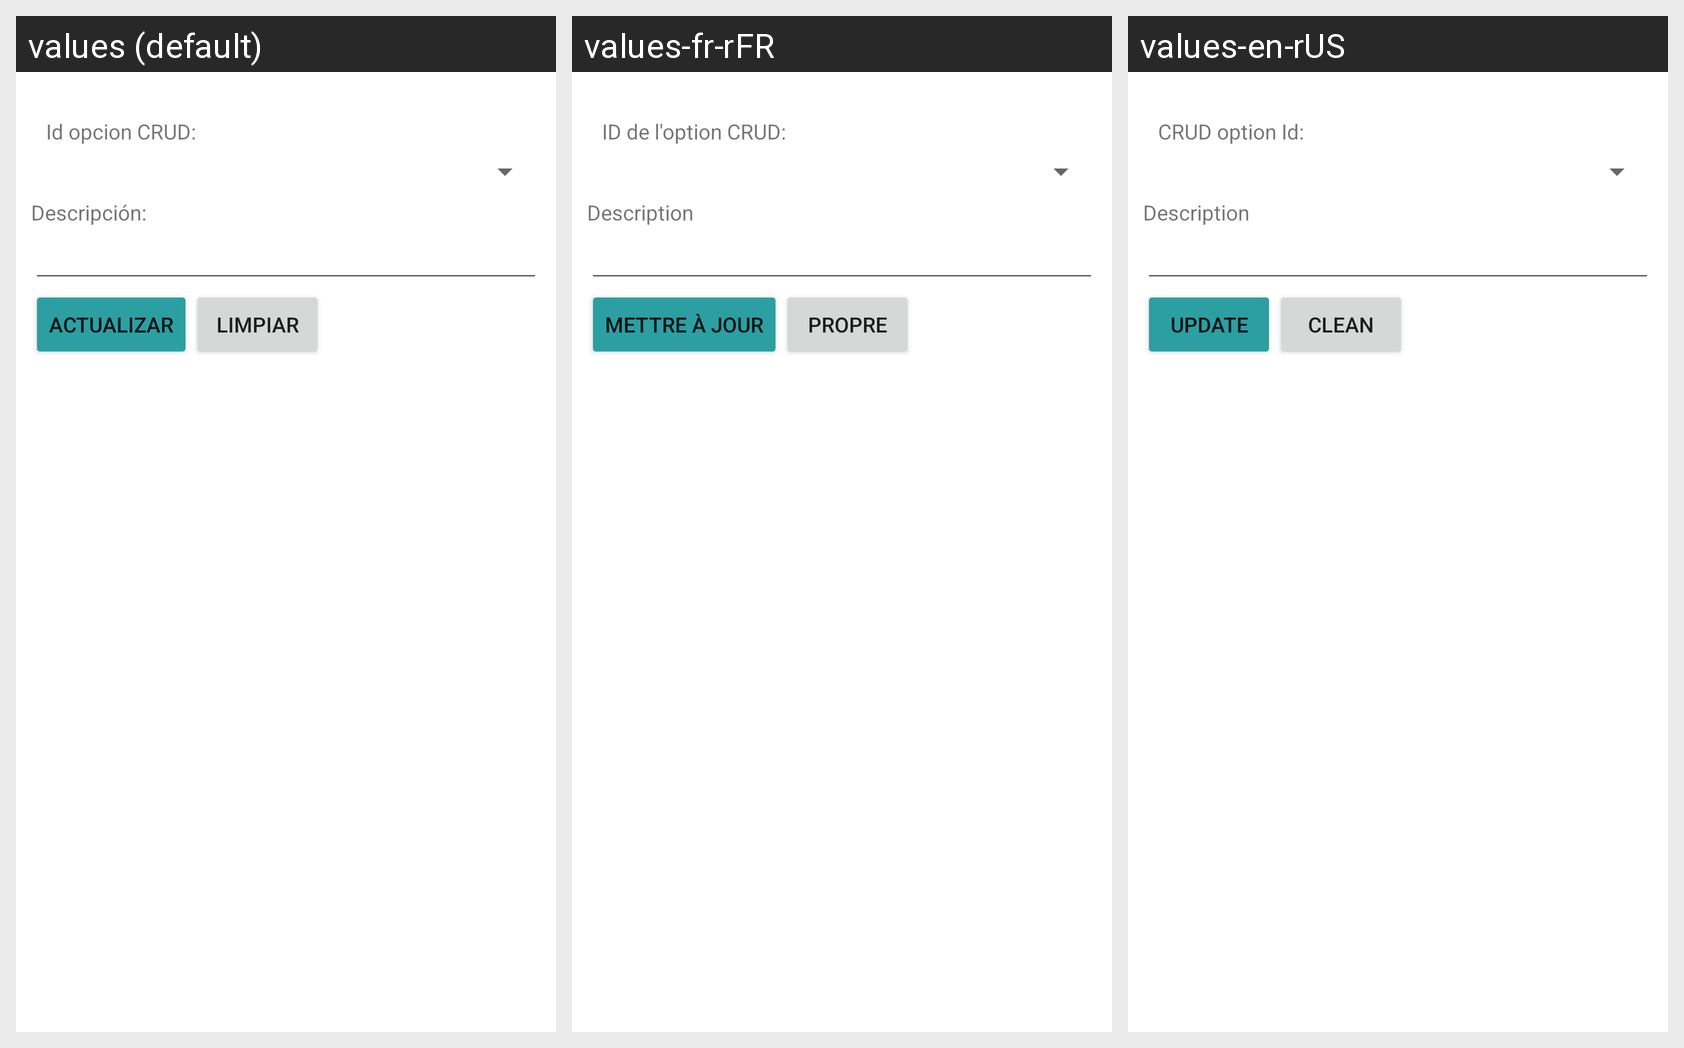

Translations of the strings shown on this Android screen, per locale in the grid:
Android screen res/layout/activity_opcion_crud_actualizar.xml rendered under 3 locales, left to right: values (default), values-fr-rFR, values-en-rUS. Device: Nexus 5 (rendered at 1080×1920; each locale shown at half size, 540×960, under a caption strip naming it); theme Theme.G10Proyecto01.
Strings drawn on this screen, with the default value and each locale's value (text and hints the layout hard-codes, and strings that could not be matched under every locale, appear in the picture but are not listed):

IdOpcionCrud
  values: Id opcion CRUD:
  values-fr-rFR: ID de l'option CRUD:
  values-en-rUS: CRUD option Id:

descripcionOpcionCrud
  values: Descripción:
  values-fr-rFR: Description
  values-en-rUS: Description

actualizar
  values: Actualizar
  values-fr-rFR: mettre à jour
  values-en-rUS: Update

limpiar
  values: Limpiar
  values-fr-rFR: Propre
  values-en-rUS: Clean
